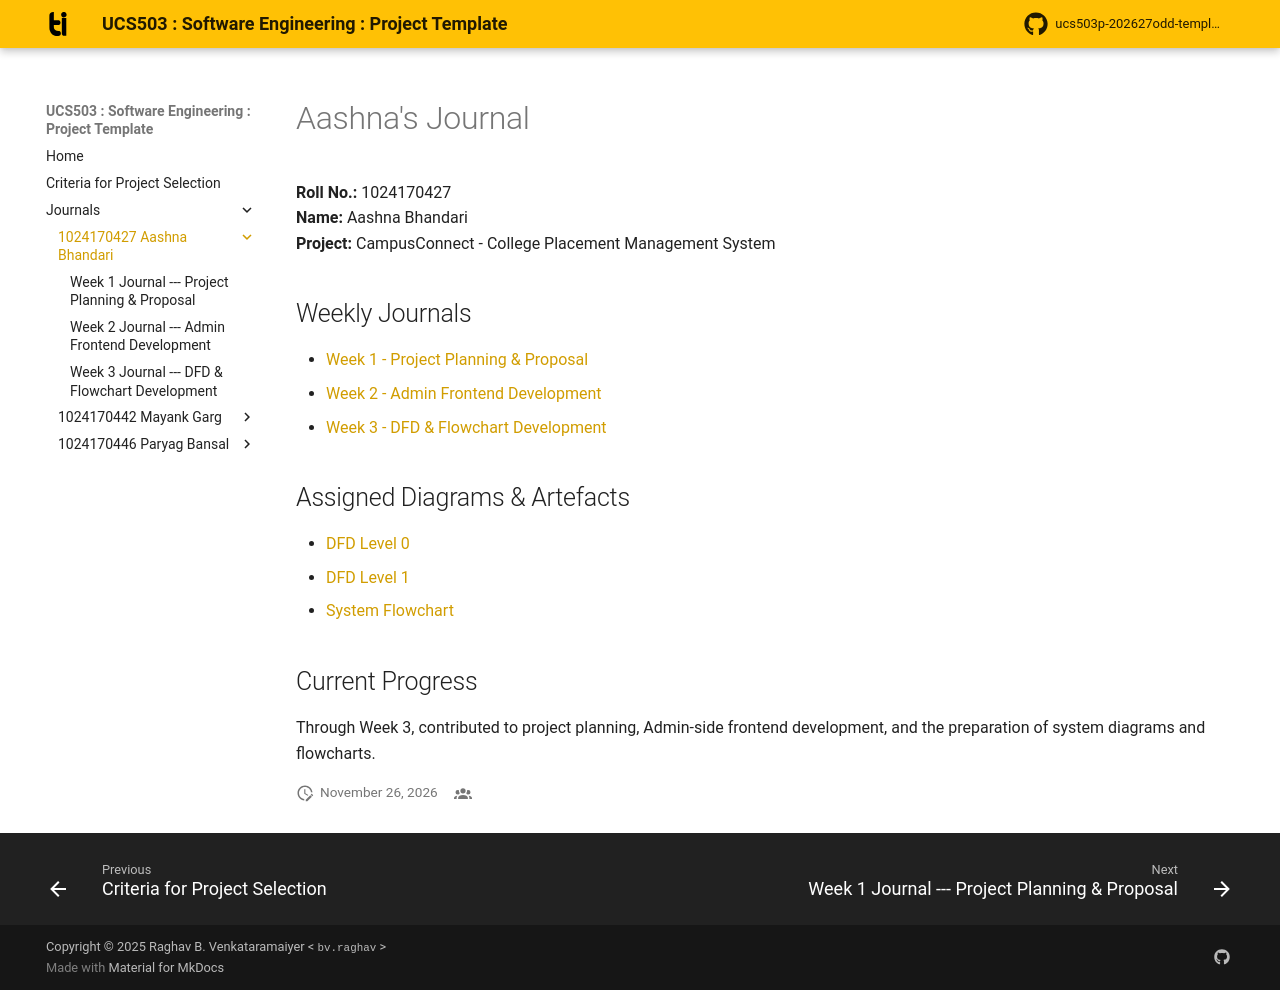

repository: Mayank2772/UCS503 · page: journals/1024170427-Aashna-Bhandari/index.html · generator: mkdocs

# Aashna's Journal

**Roll No.:** 1024170427<br>
**Name:** Aashna Bhandari<br>
**Project:** CampusConnect - College Placement Management System

## Weekly Journals

- [Week 1 - Project Planning & Proposal](w1-project-proposal.md)
- [Week 2 - Admin Frontend Development](w2-admin-frontend.md)
- [Week 3 - DFD & Flowchart Development](w3-dfd-flowchart.md)

## Assigned Diagrams & Artefacts

- [DFD Level 0](../../diagrams/DFD_level-0.drawio.pdf)
- [DFD Level 1](../../diagrams/DFD_level-1.drawio.pdf)
- [System Flowchart](../../diagrams/Flowchart.drawio.pdf)

## Current Progress

Through Week 3, contributed to project planning, Admin-side frontend
development, and the preparation of system diagrams and flowcharts.
